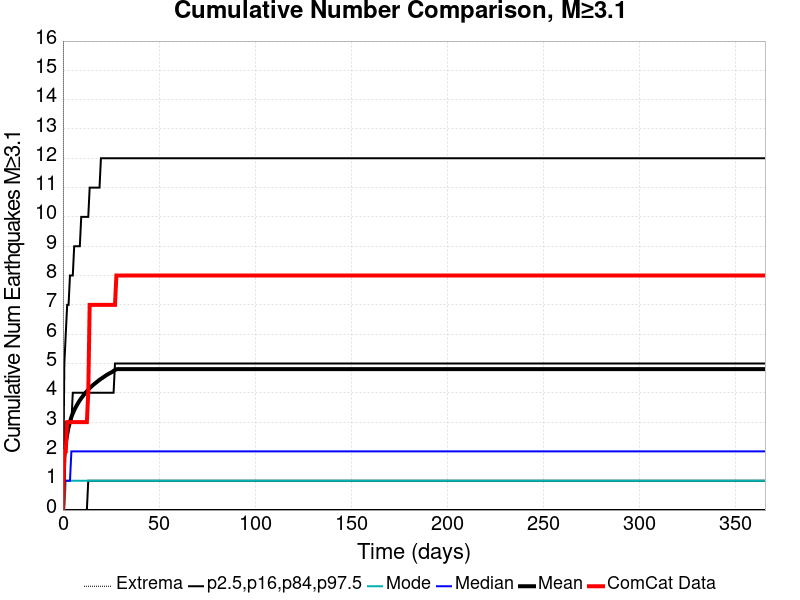

Source data for this figure (header and first rows):
Time (days), ComCat Data, Simulation Mean, Simulation Median, Simulation Mode, Simulation Minimum, Simulation Maximum, 2.5 %-ile, 16 %-ile, 84 %-ile, 97.5 %-ile
0.0, 0.0, 0.0, 0.0, 0.0, 0.0, 0.0, 0.0, 0.0, 0.0, 0.0
0.732, 2.0, 1.827, 1.0, 0.0, 0.0, 874.0, 0.0, 0.0, 2.0, 5.0
1.464, 2.0, 2.283, 1.0, 1.0, 0.0, 1230, 0.0, 0.0, 3.0, 6.0
2.196, 3.0, 2.573, 1.0, 1.0, 0.0, 1380, 0.0, 0.0, 3.0, 7.0
2.928, 3.0, 2.824, 1.0, 1.0, 0.0, 1470, 0.0, 0.0, 3.0, 7.0
3.66, 3.0, 3.012, 1.0, 1.0, 0.0, 1560, 0.0, 0.0, 3.0, 8.0
4.392, 3.0, 3.172, 2.0, 1.0, 0.0, 1620, 0.0, 0.0, 3.0, 8.0
5.124, 3.0, 3.296, 2.0, 1.0, 0.0, 1685, 0.0, 0.0, 4.0, 8.0
5.856, 3.0, 3.407, 2.0, 1.0, 0.0, 1723, 0.0, 0.0, 4.0, 9.0
6.588, 3.0, 3.5, 2.0, 1.0, 0.0, 1773, 0.0, 0.0, 4.0, 9.0
7.32, 3.0, 3.587, 2.0, 1.0, 0.0, 1796, 0.0, 0.0, 4.0, 9.0
8.052, 3.0, 3.669, 2.0, 1.0, 0.0, 1821, 0.0, 0.0, 4.0, 9.0
8.784, 3.0, 3.744, 2.0, 1.0, 0.0, 1852, 0.0, 0.0, 4.0, 9.0
9.516, 3.0, 3.813, 2.0, 1.0, 0.0, 1877, 0.0, 0.0, 4.0, 10.0
10.25, 3.0, 3.876, 2.0, 1.0, 0.0, 1896, 0.0, 0.0, 4.0, 10.0
10.98, 3.0, 3.94, 2.0, 1.0, 0.0, 1919, 0.0, 0.0, 4.0, 10.0
11.71, 3.0, 3.997, 2.0, 1.0, 0.0, 1936, 0.0, 0.0, 4.0, 10.0
12.44, 3.0, 4.053, 2.0, 1.0, 0.0, 1955, 0.0, 0.0, 4.0, 10.0
13.18, 4.0, 4.103, 2.0, 1.0, 0.0, 1965, 0.0, 1.0, 4.0, 10.0
13.91, 7.0, 4.16, 2.0, 1.0, 0.0, 1979, 0.0, 1.0, 4.0, 11.0
14.64, 7.0, 4.206, 2.0, 1.0, 0.0, 2001, 0.0, 1.0, 4.0, 11.0
15.37, 7.0, 4.249, 2.0, 1.0, 0.0, 2013, 0.0, 1.0, 4.0, 11.0
16.1, 7.0, 4.29, 2.0, 1.0, 0.0, 2020, 0.0, 1.0, 4.0, 11.0
16.84, 7.0, 4.327, 2.0, 1.0, 0.0, 2031, 0.0, 1.0, 4.0, 11.0
17.57, 7.0, 4.366, 2.0, 1.0, 0.0, 2046, 0.0, 1.0, 4.0, 11.0
18.3, 7.0, 4.404, 2.0, 1.0, 0.0, 2054, 0.0, 1.0, 4.0, 11.0
19.03, 7.0, 4.442, 2.0, 1.0, 0.0, 2066, 0.0, 1.0, 4.0, 11.0
19.76, 7.0, 4.477, 2.0, 1.0, 0.0, 2084, 0.0, 1.0, 4.0, 12.0
20.49, 7.0, 4.507, 2.0, 1.0, 0.0, 2092, 0.0, 1.0, 4.0, 12.0
21.23, 7.0, 4.542, 2.0, 1.0, 0.0, 2102, 0.0, 1.0, 4.0, 12.0
21.96, 7.0, 4.572, 2.0, 1.0, 0.0, 2109, 0.0, 1.0, 4.0, 12.0
22.69, 7.0, 4.606, 2.0, 1.0, 0.0, 2121, 0.0, 1.0, 4.0, 12.0
23.42, 7.0, 4.634, 2.0, 1.0, 0.0, 2132, 0.0, 1.0, 4.0, 12.0
24.15, 7.0, 4.662, 2.0, 1.0, 0.0, 2143, 0.0, 1.0, 4.0, 12.0
24.89, 7.0, 4.687, 2.0, 1.0, 0.0, 2149, 0.0, 1.0, 4.0, 12.0
25.62, 7.0, 4.71, 2.0, 1.0, 0.0, 2156, 0.0, 1.0, 4.0, 12.0
26.35, 7.0, 4.748, 2.0, 1.0, 0.0, 2167, 0.0, 1.0, 4.0, 12.0
27.08, 7.0, 4.779, 2.0, 1.0, 0.0, 2176, 0.0, 1.0, 5.0, 12.0
27.81, 8.0, 4.803, 2.0, 1.0, 0.0, 2183, 0.0, 1.0, 5.0, 12.0
28.55, 8.0, 4.809, 2.0, 1.0, 0.0, 2188, 0.0, 1.0, 5.0, 12.0
29.28, 8.0, 4.809, 2.0, 1.0, 0.0, 2188, 0.0, 1.0, 5.0, 12.0
30.01, 8.0, 4.809, 2.0, 1.0, 0.0, 2188, 0.0, 1.0, 5.0, 12.0
30.74, 8.0, 4.809, 2.0, 1.0, 0.0, 2188, 0.0, 1.0, 5.0, 12.0
31.47, 8.0, 4.809, 2.0, 1.0, 0.0, 2188, 0.0, 1.0, 5.0, 12.0
32.21, 8.0, 4.809, 2.0, 1.0, 0.0, 2188, 0.0, 1.0, 5.0, 12.0
32.94, 8.0, 4.809, 2.0, 1.0, 0.0, 2188, 0.0, 1.0, 5.0, 12.0
33.67, 8.0, 4.809, 2.0, 1.0, 0.0, 2188, 0.0, 1.0, 5.0, 12.0
34.4, 8.0, 4.809, 2.0, 1.0, 0.0, 2188, 0.0, 1.0, 5.0, 12.0
35.13, 8.0, 4.809, 2.0, 1.0, 0.0, 2188, 0.0, 1.0, 5.0, 12.0
35.87, 8.0, 4.809, 2.0, 1.0, 0.0, 2188, 0.0, 1.0, 5.0, 12.0
36.6, 8.0, 4.809, 2.0, 1.0, 0.0, 2188, 0.0, 1.0, 5.0, 12.0
37.33, 8.0, 4.809, 2.0, 1.0, 0.0, 2188, 0.0, 1.0, 5.0, 12.0
38.06, 8.0, 4.809, 2.0, 1.0, 0.0, 2188, 0.0, 1.0, 5.0, 12.0
38.79, 8.0, 4.809, 2.0, 1.0, 0.0, 2188, 0.0, 1.0, 5.0, 12.0
39.53, 8.0, 4.809, 2.0, 1.0, 0.0, 2188, 0.0, 1.0, 5.0, 12.0
40.26, 8.0, 4.809, 2.0, 1.0, 0.0, 2188, 0.0, 1.0, 5.0, 12.0
40.99, 8.0, 4.809, 2.0, 1.0, 0.0, 2188, 0.0, 1.0, 5.0, 12.0
41.72, 8.0, 4.809, 2.0, 1.0, 0.0, 2188, 0.0, 1.0, 5.0, 12.0
42.45, 8.0, 4.809, 2.0, 1.0, 0.0, 2188, 0.0, 1.0, 5.0, 12.0
43.19, 8.0, 4.809, 2.0, 1.0, 0.0, 2188, 0.0, 1.0, 5.0, 12.0
... 440 more rows
